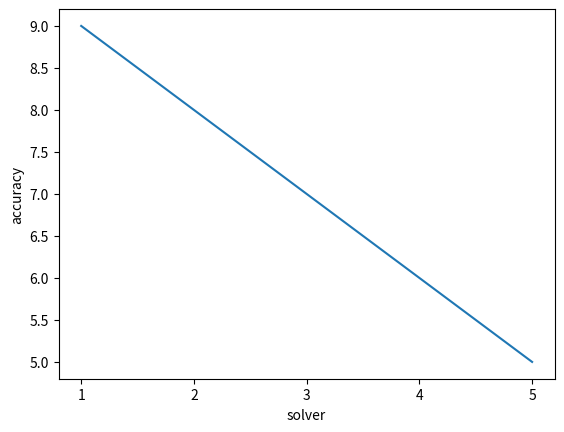

Recreate this plot in Python.
import matplotlib.pyplot as plt
import os


def savefig(graph_name: str, model_name, fig) -> None:
    '''
    Input:
    graph_name: the name of the graph you want to save
    model_name: the name of your model
    fig: the graph you draw using matplotlib

    This method is intent to save the picture
    you probably want to import this method in each model.
    Therefore, in your_model.py, you could import this file
    and plot whatever you want.
    '''

    path = f'./plots/{model_name}'
    os.makedirs(path, exist_ok=True)
    filename = os.path.join(path, f"{model_name}_{graph_name}.png")
    fig.savefig(filename)
    print("Graph saved as", filename)


def draw(x: list, y: list,model_name:str,parameter:str,evaluation_method:str) -> None:
    """
    Input:
    x:select of the parameter value,which is represented in a number
    y:accuracy(or recall) of a model under different parameter
    parameter: which parameter you are compared
    evaluation_method: like accuracy

    This method is intent to plot the model
    """
    # 创建图形和坐标轴
    fig, ax = plt.subplots()

    # 绘制图形
    ax.plot(x, y)

    # 设置图形属性
    ax.set_xlabel(parameter)
    ax.set_ylabel(evaluation_method)

    # 设置横坐标刻度和标签
    xticks = x
    ax.set_xticks(xticks)

    graph_name=f'{evaluation_method} of different {parameter}'
    # 显示图形
    plt.show()
    savefig(graph_name, model_name, fig)


if __name__ == "__main__":
    x=[1,2,3,4,5]
    y=[9,8,7,6,5]
    draw(x,y,'SVM','solver','accuracy')
